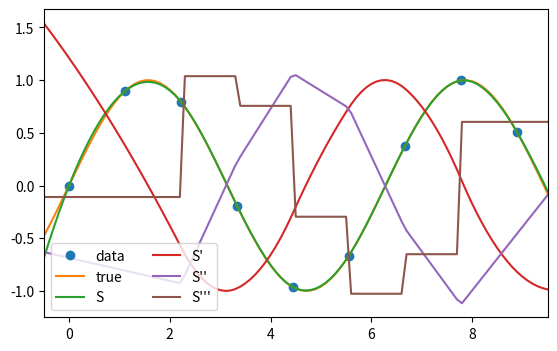
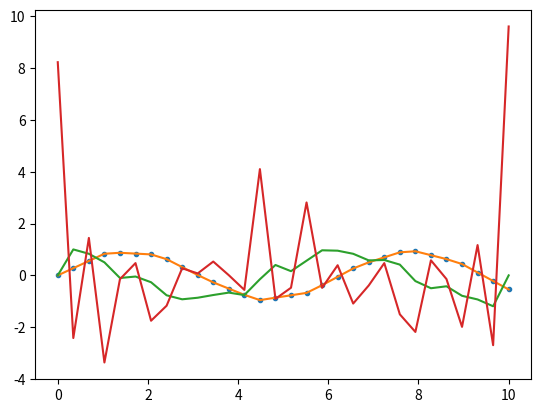

The script that saved these images, in order:
#!/usr/bin/env python3
# -*- coding: utf-8 -*-
"""
Created on Tue Nov 21 11:59:33 2017

[redacted]
"""

from scipy.interpolate import CubicSpline, interp1d
import numpy as np
from scipy.signal import resample

def derivatives(t, x):
    """ Calculate derivative along second axis,
    or first axis if one dimensional input
    """
    
    x = np.array(x)
    sh = x.shape
    if len(sh) == 1:
        N = sh[0]
        M = 1
    else:
        M, N = sh
    
    Ns = 30
    ts = np.linspace(0, t[-1], Ns)
    f = interp1d(t, x)
    xs = f(ts)
    print(xs.shape)
    sp = []
    for i in range(M):
        cs = CubicSpline(ts, xs[i], bc_type='clamped')
        sp.append(cs)
    return ts, xs, sp

if __name__ == "__main__":
    import matplotlib.pyplot as plt
    #x = np.arange(10)
    x = np.linspace(0, 10, 10)
    y = np.sin(x)
    cs = CubicSpline(x, y)
    xs = np.arange(-0.5, 9.6, 0.1)
    plt.figure(figsize=(6.5, 4))
    plt.plot(x, y, 'o', label='data')
    plt.plot(xs, np.sin(xs), label='true')
    plt.plot(xs, cs(xs), label="S")
    plt.plot(xs, cs(xs, 1), label="S'")
    plt.plot(xs, cs(xs, 2), label="S''")
    plt.plot(xs, cs(xs, 3), label="S'''")
    plt.xlim(-0.5, 9.5)
    plt.legend(loc='lower left', ncol=2)
    plt.show()
    
    t = np.linspace(0, 10, 10)
    q = np.array([y, y, -y])
    ts, xs, s = derivatives(t, q)
    
    fig5, ax5 = plt.subplots()
    ax5.plot(ts, xs[0], '.')
    qs = s[0](ts)
    dq = s[0](ts, 1)
    ddq = s[0](ts, 2)
    ax5.plot(ts, qs, ts, dq, ts, ddq)